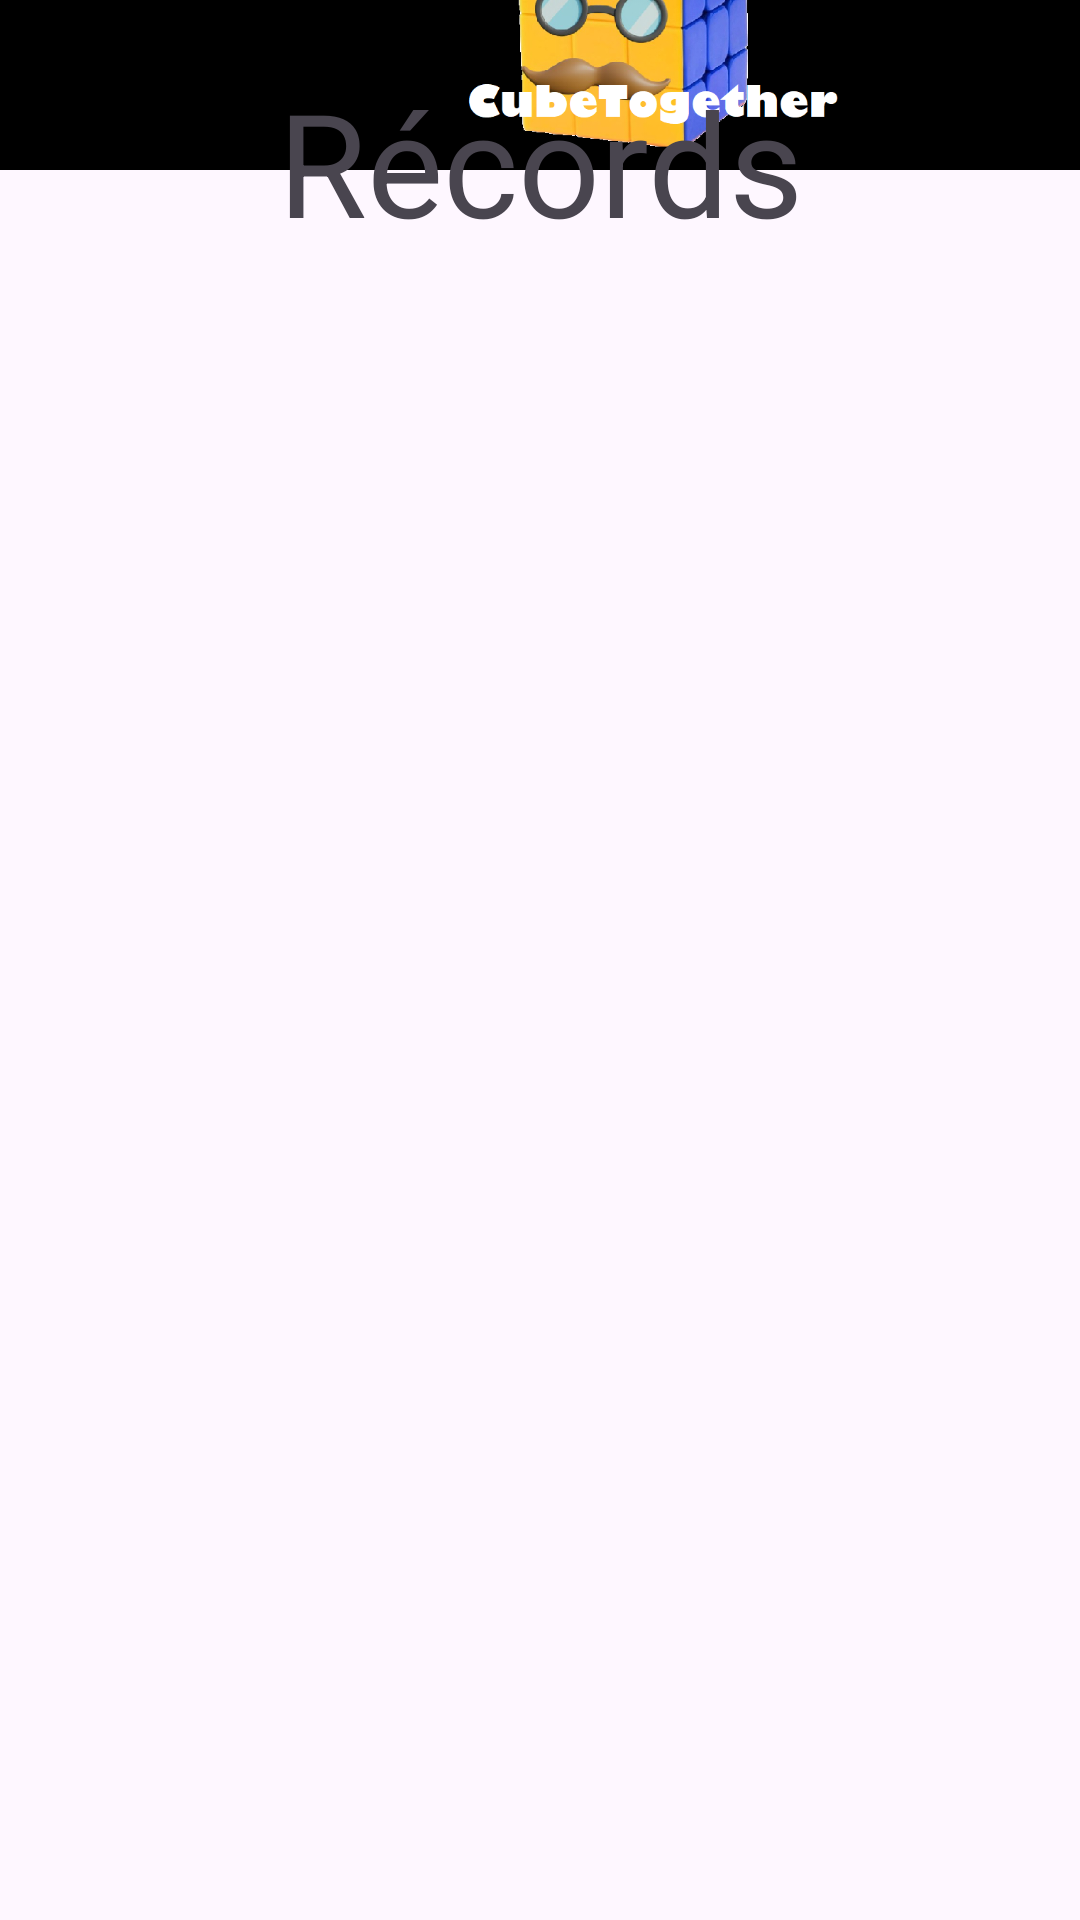

Android layout source for this screen:
<!-- AndroidManifest.xml: application theme Theme.CubeTogether -->
<!-- res/layout/fragment_record.xml -->
<?xml version="1.0" encoding="utf-8"?>
<layout xmlns:tools="http://schemas.android.com/tools"
    xmlns:android="http://schemas.android.com/apk/res/android"
    xmlns:app="http://schemas.android.com/apk/res-auto">

    <androidx.constraintlayout.widget.ConstraintLayout
        android:id="@+id/frameLayout"
        android:layout_width="match_parent"
        android:layout_height="match_parent"
        tools:context=".RecordFragment">

        <ImageView
            android:id="@+id/imagenCabecera"
            android:layout_width="417dp"
            android:layout_height="92dp"
            android:layout_marginBottom="50dp"
            android:background="@color/black"
            android:src="@drawable/logo"
            app:layout_constraintBottom_toTopOf="@+id/recyclerViewRecords"
            app:layout_constraintStart_toStartOf="parent"
            app:layout_constraintTop_toTopOf="parent" />

        <TextView
            android:id="@+id/textView2"
            android:layout_width="wrap_content"
            android:layout_height="wrap_content"
            android:layout_marginBottom="589dp"
            android:text="Récords"
            android:textSize="48dp"
            app:layout_constraintBottom_toBottomOf="parent"
            app:layout_constraintEnd_toEndOf="parent"
            app:layout_constraintStart_toStartOf="parent"
            app:layout_constraintTop_toBottomOf="@+id/imagenCabecera" />

        <androidx.recyclerview.widget.RecyclerView
            android:id="@+id/recyclerViewRecords"
            android:layout_width="409dp"
            android:layout_height="568dp"
            android:layout_marginStart="1dp"
            android:layout_marginEnd="1dp"
            android:layout_marginBottom="1dp"
            app:layout_constraintBottom_toBottomOf="parent"
            app:layout_constraintEnd_toEndOf="parent"
            app:layout_constraintStart_toStartOf="parent"
            app:layout_constraintTop_toBottomOf="@+id/imagenCabecera" />

    </androidx.constraintlayout.widget.ConstraintLayout>
</layout>
<!-- resources referenced by this layout -->
<resources>
  <color name="black">#FF000000</color>
  <!-- drawable logo: png bitmap (drawable, 177588 bytes) -->
  <style name="Theme.CubeTogether" parent="Base.Theme.CubeTogether" />
  <style name="Base.Theme.CubeTogether" parent="Theme.Material3.DayNight.NoActionBar">
          
          
      </style>
</resources>
